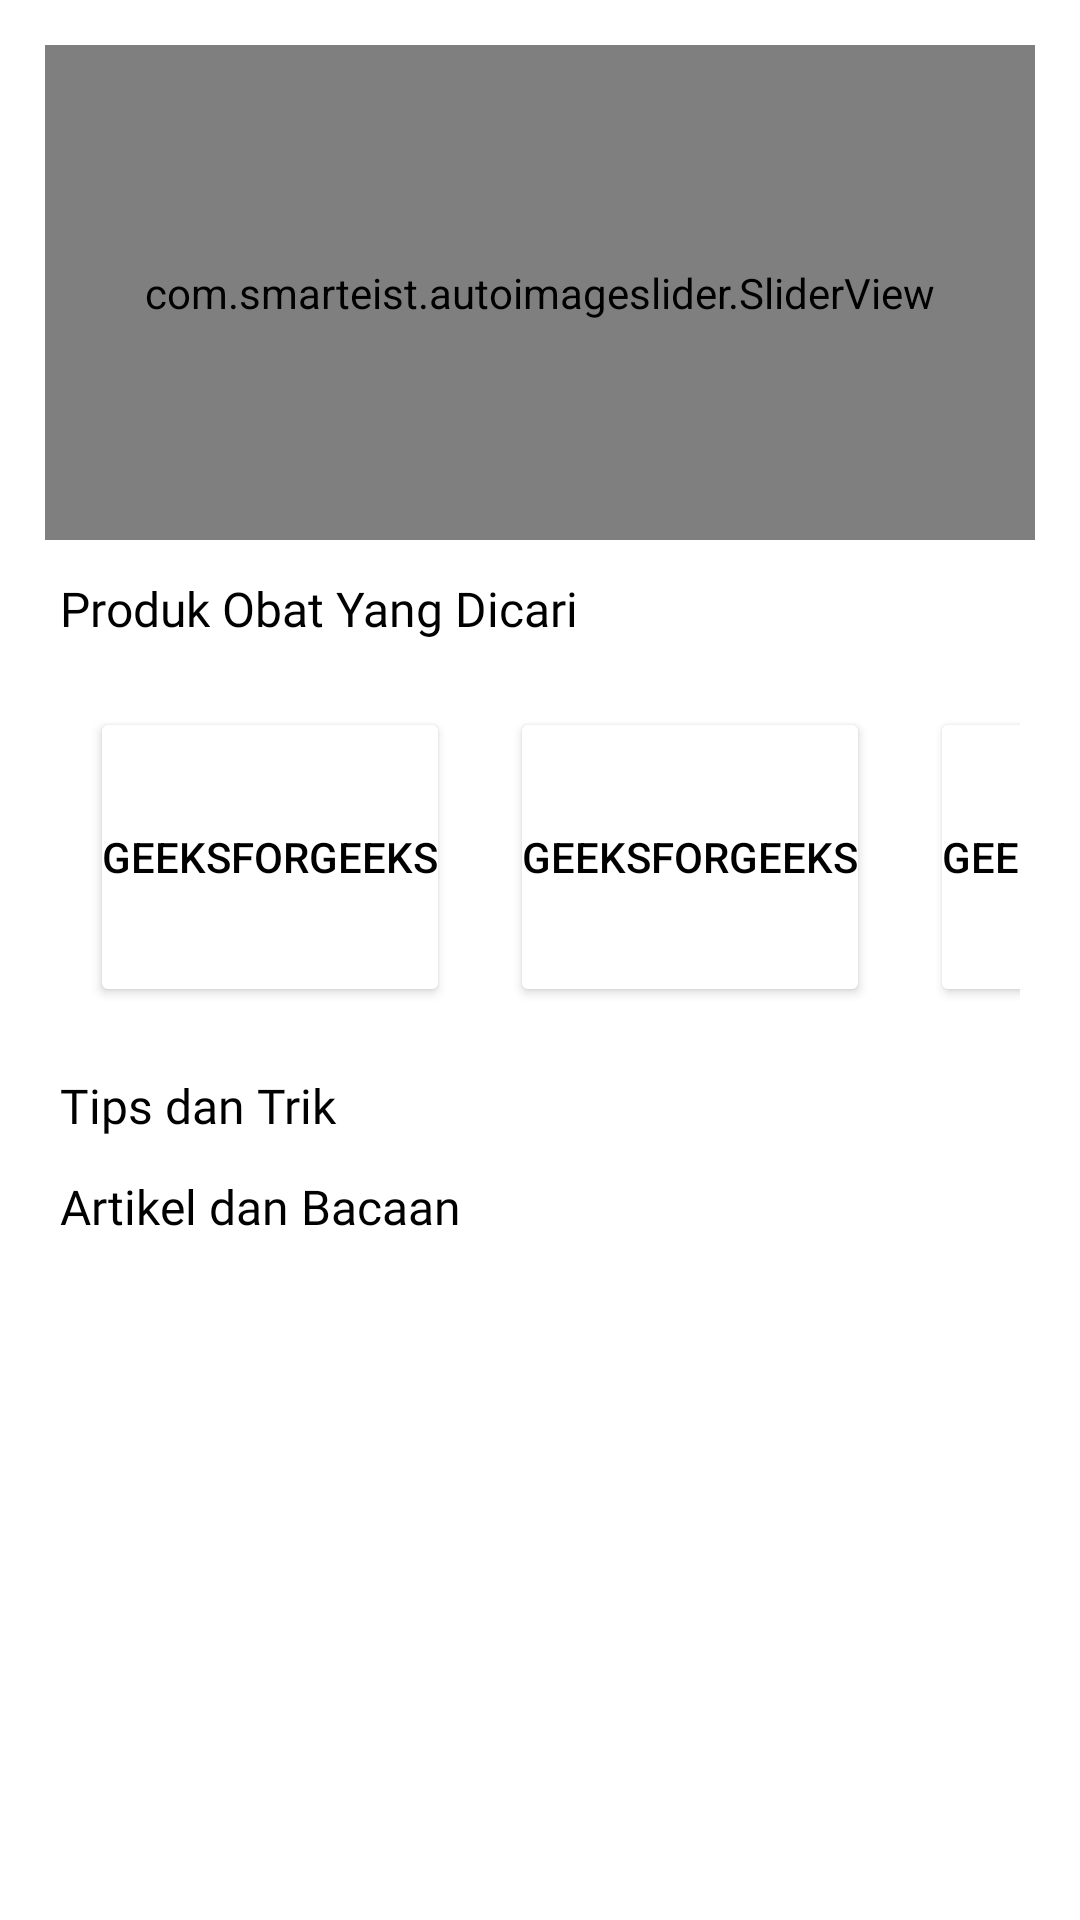

The Android layout XML behind this screen, and the referenced resources:
<!-- AndroidManifest.xml: application theme Theme.Sawithub -->
<!-- res/layout/fragment_home.xml -->
<?xml version="1.0" encoding="utf-8"?>
<ScrollView
    xmlns:android="http://schemas.android.com/apk/res/android"
    xmlns:app="http://schemas.android.com/apk/res-auto"
    xmlns:tools="http://schemas.android.com/tools"
    android:layout_width="fill_parent"
    android:layout_height="fill_parent"
    tools:context=".ui.home.HomeFragment"
    >

    <androidx.constraintlayout.widget.ConstraintLayout xmlns:android="http://schemas.android.com/apk/res/android"
        xmlns:app="http://schemas.android.com/apk/res-auto"
        xmlns:tools="http://schemas.android.com/tools"
        android:layout_width="match_parent"
        android:layout_height="match_parent"
        android:layout_marginBottom="?attr/actionBarSize"
        tools:context=".ui.home.HomeFragment">

        <com.smarteist.autoimageslider.SliderView
            android:id="@+id/banner_slider"
            android:layout_width="match_parent"
            android:layout_height="165dp"
            android:layout_centerInParent="true"
            android:layout_marginTop="15sp"
            android:layout_marginHorizontal="15sp"
            app:sliderAnimationDuration="600"
            app:sliderAutoCycleDirection="back_and_forth"
            app:sliderIndicatorAnimationDuration="600"
            app:sliderIndicatorEnabled="true"
            app:sliderIndicatorGravity="center_horizontal|bottom"
            app:sliderIndicatorMargin="15dp"
            app:sliderIndicatorOrientation="horizontal"
            app:sliderIndicatorPadding="3dp"
            app:sliderIndicatorRadius="2dp"
            app:sliderIndicatorSelectedColor="#5A5A5A"
            app:sliderIndicatorUnselectedColor="#FFF"
            app:sliderScrollTimeInSec="1"
            app:layout_constraintTop_toTopOf="parent"
            app:layout_constraintStart_toStartOf="parent"
            app:layout_constraintStart_toEndOf="parent"/>

        <TextView
            android:id="@+id/produk_dicari"
            android:layout_width="match_parent"
            android:layout_height="wrap_content"
            android:text="@string/produk_home"
            android:fontFamily="@font/lato_bold"
            android:textSize="16sp"
            android:layout_marginVertical="12sp"
            android:layout_marginHorizontal="20sp"
            android:textColor="@color/black"
            app:layout_constraintTop_toBottomOf="@id/banner_slider"
            app:layout_constraintStart_toEndOf="parent"
            app:layout_constraintEnd_toEndOf="parent"
            />

        <HorizontalScrollView
            android:id="@+id/scroll_obat"
            android:layout_width="match_parent"
            android:layout_height="wrap_content"
            android:layout_marginVertical="12sp"
            android:layout_marginHorizontal="20sp"
            android:scrollbars="none"
            app:layout_constraintTop_toBottomOf="@id/produk_dicari">

            <LinearLayout
                android:layout_height="wrap_content"
                android:layout_width="wrap_content"
                android:orientation="horizontal" >

                <Button
                    android:id="@+id/C"
                    android:layout_width="wrap_content"
                    android:layout_height="100dp"
                    android:text="GeeksforGeeks"
                    android:padding="4dp"
                    android:layout_margin="10dp"
                    android:backgroundTint="@color/white"
                    android:textColor="@color/black"/>

                <Button
                    android:id="@+id/Co"
                    android:layout_width="wrap_content"
                    android:layout_height="100dp"
                    android:layout_margin="10dp"
                    android:backgroundTint="@color/white"
                    android:padding="4dp"
                    android:text="GeeksforGeeks"
                    android:textColor="@color/black" />

                <Button
                    android:id="@+id/L"
                    android:layout_width="wrap_content"
                    android:layout_height="100dp"
                    android:padding="4dp"
                    android:layout_margin="10dp"
                    android:backgroundTint="@color/white"
                    android:text="GeeksforGeeks"
                    android:textColor="@color/black"/>

                <Button
                    android:id="@+id/Ha"
                    android:layout_width="wrap_content"
                    android:layout_height="100dp"
                    android:padding="4dp"
                    android:layout_margin="10dp"
                    android:backgroundTint="@color/white"
                    android:text="GeeksforGeeks"
                    android:textColor="@color/black"/>

                <Button
                    android:id="@+id/Hah"
                    android:layout_width="wrap_content"
                    android:layout_height="100dp"
                    android:padding="4dp"
                    android:backgroundTint="@color/white"
                    android:layout_margin="10dp"
                    android:text="GeeksforGeeks"
                    android:textColor="@color/black"/>

            </LinearLayout>

        </HorizontalScrollView>

        <TextView
            android:id="@+id/text_tips_trik"
            android:layout_width="match_parent"
            android:layout_height="wrap_content"
            android:text="Tips dan Trik"
            android:fontFamily="@font/lato_bold"
            android:textSize="16sp"
            android:layout_marginVertical="12sp"
            android:layout_marginHorizontal="20sp"
            android:textColor="@color/black"
            app:layout_constraintTop_toBottomOf="@id/scroll_obat"
            app:layout_constraintStart_toEndOf="parent"
            app:layout_constraintEnd_toEndOf="parent"
            />

        <androidx.recyclerview.widget.RecyclerView
            android:id="@+id/item_bacaan_data"
            android:layout_width="wrap_content"
            android:layout_height="wrap_content"
            android:orientation="horizontal"
            android:layout_marginHorizontal="20sp"
            app:layout_constraintStart_toStartOf="parent"
            app:layout_constraintTop_toBottomOf="@id/text_tips_trik"
            tools:ignore="MissingConstraints"
            />

        <TextView
            android:id="@+id/text_article"
            android:layout_width="match_parent"
            android:layout_height="wrap_content"
            android:text="Artikel dan Bacaan"
            android:fontFamily="@font/lato_bold"
            android:textSize="16sp"
            android:layout_marginVertical="12sp"
            android:layout_marginHorizontal="20sp"
            android:textColor="@color/black"
            app:layout_constraintTop_toBottomOf="@id/item_bacaan_data"
            app:layout_constraintStart_toEndOf="parent"
            app:layout_constraintEnd_toEndOf="parent"
            />

        <TextView
            android:id="@+id/text_home"
            android:layout_width="match_parent"
            android:layout_height="wrap_content"
            android:layout_marginStart="8dp"
            android:layout_marginTop="8dp"
            android:layout_marginEnd="8dp"
            android:textAlignment="center"
            android:textSize="20sp"
            app:layout_constraintBottom_toBottomOf="parent"
            app:layout_constraintEnd_toEndOf="parent"
            app:layout_constraintStart_toStartOf="parent"
            app:layout_constraintTop_toTopOf="parent" />

        <androidx.recyclerview.widget.RecyclerView
            android:id="@+id/item_artikel_data"
            android:layout_width="wrap_content"
            android:layout_height="wrap_content"
            android:orientation="horizontal"
            android:layout_marginBottom="20sp"
            android:layout_marginHorizontal="20sp"
            app:layout_constraintStart_toStartOf="parent"
            app:layout_constraintTop_toBottomOf="@id/text_article"
            />
    </androidx.constraintlayout.widget.ConstraintLayout>
</ScrollView>
<!-- resources referenced by this layout -->
<resources>
  <color name="black">#FF000000</color>
  <color name="white">#FFFFFFFF</color>
  <string name="produk_home">Produk Obat Yang Dicari</string>
  <style name="Theme.Sawithub" parent="Theme.MaterialComponents.Light.DarkActionBar">
          
          <item name="colorPrimary">@color/green_400</item>
          <item name="colorPrimaryVariant">@color/green_400</item>
          <item name="colorOnPrimary">@color/white</item>
          
          <item name="colorSecondary">@color/teal_200</item>
          <item name="colorSecondaryVariant">@color/teal_700</item>
          <item name="colorOnSecondary">@color/black</item>
          
          <item name="android:statusBarColor">?attr/colorPrimaryVariant</item>
          
          <item name="shapeAppearanceCircleImageView">
              @style/ShapeAppearance.sawithub.CircleImageView
          </item>
      </style>
  <color name="green_400">#42B549</color>
  <color name="teal_200">#FF03DAC5</color>
  <color name="teal_700">#FF018786</color>
  <style name="ShapeAppearance.sawithub.CircleImageView" parent="">
          <item name="cornerFamily">rounded</item>
          <item name="cornerSize">50%</item>
      </style>
</resources>
